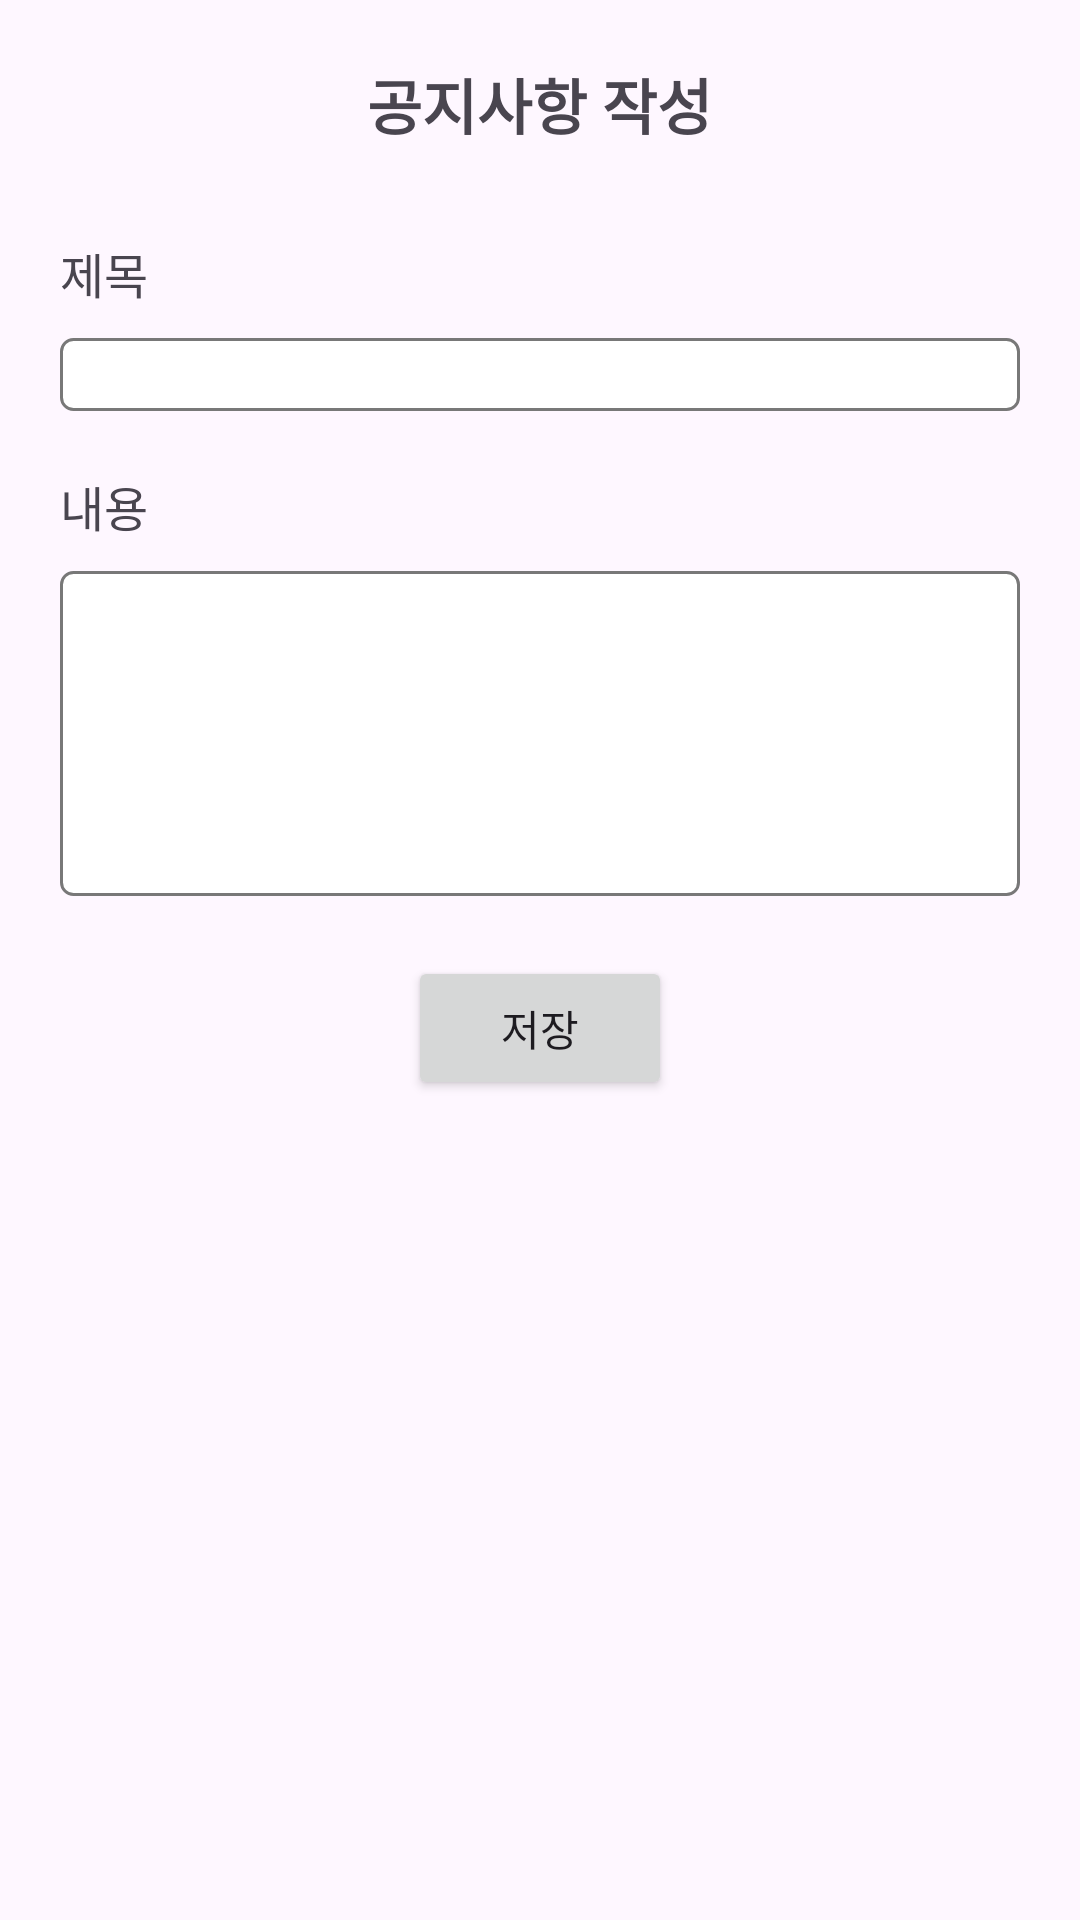

Here is an Android app screen rendered from its layout file. Give the layout XML and the strings, colors and styles it references.
<!-- AndroidManifest.xml: application theme Theme.CinemaIsland -->
<!-- res/layout/activity_noti_write.xml -->
<?xml version="1.0" encoding="utf-8"?>
<ScrollView
    android:layout_width="match_parent"
    android:layout_height="match_parent"
    xmlns:android="http://schemas.android.com/apk/res/android">
<LinearLayout
    android:layout_width="match_parent"
    android:layout_height="match_parent"
    android:orientation="vertical"
    android:gravity="center">

    <TextView
        android:layout_width="wrap_content"
        android:layout_height="wrap_content"
        android:text="공지사항 작성"
        android:textSize="20sp"
        android:textStyle="bold"
        android:layout_marginTop="20dp"/>

    <RelativeLayout
        android:id="@+id/notice_view"
        android:layout_width="match_parent"
        android:layout_height="wrap_content"
        android:padding="10dp"
        android:layout_margin="10dp"
        android:visibility="visible">

        <TextView
            android:id="@+id/notice_title"
            android:layout_width="match_parent"
            android:layout_height="wrap_content"
            android:text="제목"
            android:textSize="16dp"
            android:layout_marginTop="10dp"/>

        <EditText
            android:id="@+id/inputTitle"
            android:layout_width="match_parent"
            android:layout_height="wrap_content"
            android:inputType="text"
            android:layout_below="@id/notice_title"
            android:layout_marginTop="10dp"
            android:background="@drawable/edittext_bg" />



        <TextView
            android:id="@+id/notice_content"
            android:layout_width="match_parent"
            android:layout_height="wrap_content"
            android:text="내용"
            android:textSize="16dp"
            android:layout_below="@id/inputTitle"
            android:layout_marginTop="20dp" />

        <EditText
            android:id="@+id/inputContent"
            android:layout_width="match_parent"
            android:layout_height="wrap_content"
            android:inputType="textMultiLine"
            android:minLines="5"
            android:background="@drawable/edittext_bg"
            android:layout_below="@id/notice_content"
            android:layout_marginTop="10dp" />

    </RelativeLayout>
    <LinearLayout
        android:layout_width="match_parent"
        android:layout_height="wrap_content"
        android:orientation="horizontal"
        android:gravity="center">
        <Button
            android:id="@+id/saveBtn"
            android:layout_width="wrap_content"
            android:layout_height="wrap_content"
            android:text="저장" />
    </LinearLayout>

</LinearLayout>
</ScrollView>
<!-- resources referenced by this layout -->
<resources>
  <!-- drawable edittext_bg (drawable) -->
  <?xml version="1.0" encoding="utf-8"?>
  <shape xmlns:android="http://schemas.android.com/apk/res/android">
      <solid android:color="#FFFFFF" />
      <stroke
          android:width="1dp"
          android:color="#787878" />
      <corners android:radius="4dp" />
  </shape>
  <style name="Theme.CinemaIsland" parent="Base.Theme.CinemaIsland" />
  <style name="Base.Theme.CinemaIsland" parent="Theme.Material3.DayNight.NoActionBar">
          
           <item name="colorPrimary">@color/Island2</item>
           <item name="colorPrimaryDark">#525c3f</item>
           <item name="colorAccent">@color/Island5</item>
      </style>
  <color name="Island2">#9CA677</color>
  <color name="Island5">#FFC107</color>
</resources>
